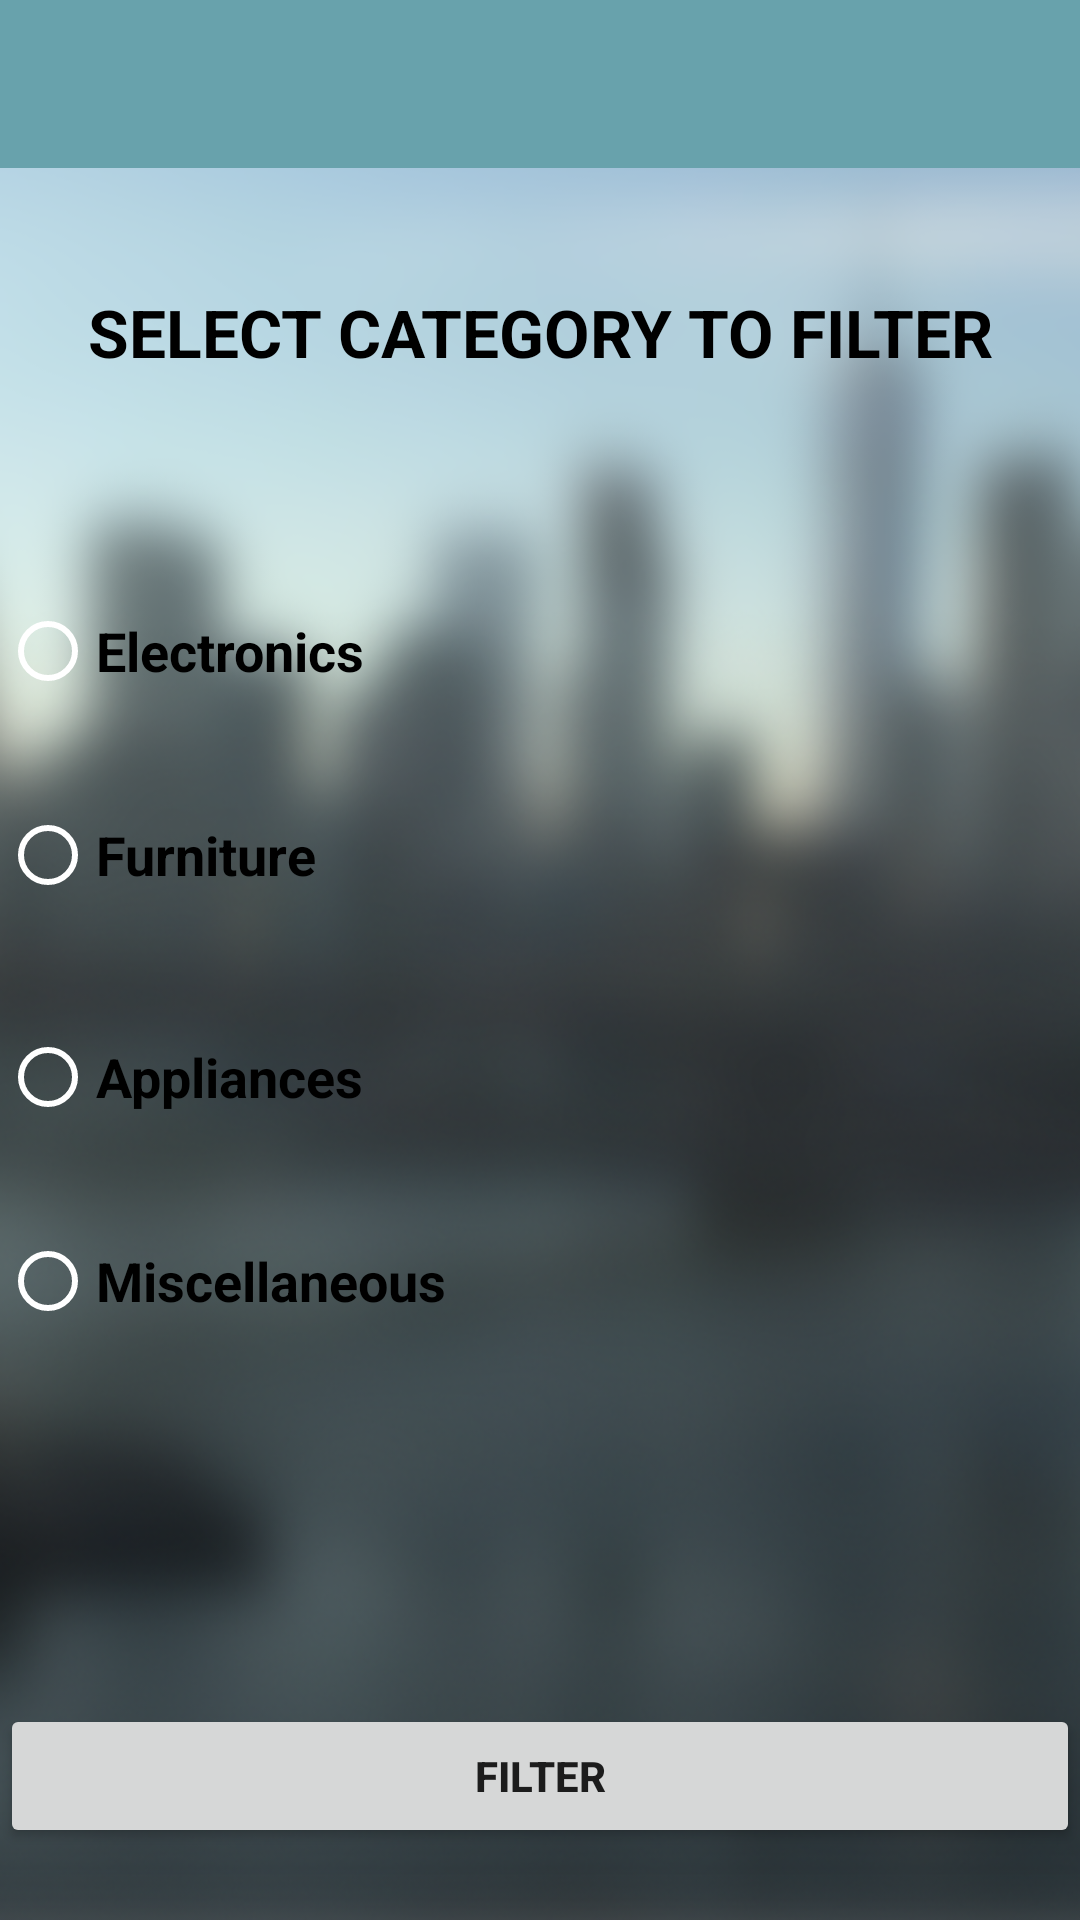

Reconstruct the res/layout file that produces this screen, plus the resources it refers to.
<!-- AndroidManifest.xml: application theme AppTheme -->
<!-- res/layout/activity_filter_category.xml -->
<?xml version="1.0" encoding="utf-8"?>
<LinearLayout xmlns:android="http://schemas.android.com/apk/res/android"
    xmlns:app="http://schemas.android.com/apk/res-auto"
    android:orientation="vertical" android:layout_width="match_parent"
    android:layout_height="match_parent"
    android:id="@+id/activity_filter_category"
    android:background="@drawable/filter">

    <include
        layout="@layout/toolbar"/>

    <TextView
        android:id="@+id/textView2"
        android:layout_width="match_parent"
        android:layout_height="100dp"
        android:layout_marginTop="40dp"
        android:text="SELECT CATEGORY TO FILTER"
        android:textAlignment="center"
        android:textAppearance="@android:style/TextAppearance.Large"
        android:textColor="@android:color/black"
        android:textStyle="bold" />

    <RelativeLayout
        android:layout_width="match_parent"
        android:layout_height="match_parent">

        <RadioGroup
            android:layout_width="match_parent"
            android:layout_height="match_parent">

            <RadioButton
                android:id="@+id/electronic_Cat"
                android:layout_width="wrap_content"
                android:layout_height="wrap_content"
                android:layout_alignParentLeft="true"
                android:layout_alignParentStart="true"
                android:layout_below="@+id/textView2"
                android:layout_marginTop="5dp"
                android:onClick="selectCategory"
                android:text="Electronics"
                android:textColor="@android:color/black"
                android:textSize="18sp"
                android:textStyle="bold"
                app:buttonTint="@android:color/white" />

            <RadioButton
                android:id="@+id/furniture_Cat"
                android:layout_width="wrap_content"
                android:layout_height="wrap_content"
                android:layout_alignLeft="@+id/electronic_Cat"
                android:layout_alignStart="@+id/electronic_Cat"
                android:layout_below="@+id/electronic_Cat"
                android:layout_marginTop="36dp"
                android:onClick="selectCategory"
                android:text="Furniture"
                android:textColor="@android:color/black"
                android:textSize="18sp"
                android:textStyle="bold"
                app:buttonTint="@android:color/white" />

            <RadioButton
                android:id="@+id/appliance_Cat"
                android:layout_width="wrap_content"
                android:layout_height="wrap_content"
                android:layout_alignLeft="@+id/furniture_Cat"
                android:layout_alignStart="@+id/furniture_Cat"
                android:layout_below="@+id/furniture_Cat"
                android:layout_marginTop="42dp"
                android:onClick="selectCategory"
                android:text="Appliances"
                android:textColor="@android:color/black"
                android:textSize="18sp"
                android:textStyle="bold"
                app:buttonTint="@android:color/white" />

            <RadioButton
                android:id="@+id/misc_Cat"
                android:layout_width="wrap_content"

                android:layout_height="wrap_content"
                android:layout_alignLeft="@+id/appliance_Cat"
                android:layout_alignStart="@+id/appliance_Cat"
                android:layout_below="@+id/appliance_Cat"
                android:layout_marginBottom="40dp"
                android:layout_marginTop="36dp"
                android:onClick="selectCategory"
                android:text="Miscellaneous"
                android:textColor="@android:color/black"
                android:textSize="18sp"
                android:textStyle="bold"
                app:buttonTint="@android:color/white" />

        </RadioGroup>

        <Button
            android:id="@+id/buttonCapture"
            android:layout_width="wrap_content"
            android:layout_height="wrap_content"
            android:layout_alignParentBottom="true"
            android:layout_alignParentEnd="true"
            android:layout_alignParentLeft="true"
            android:layout_alignParentRight="true"
            android:layout_alignParentStart="true"
            android:layout_marginBottom="24dp"
            android:text="Filter"
            android:textStyle="bold" />
    </RelativeLayout>

</LinearLayout>
<!-- res/layout/toolbar.xml (included above) -->
<?xml version="1.0" encoding="utf-8"?>
<android.support.v7.widget.Toolbar
    xmlns:android="http://schemas.android.com/apk/res/android"
    xmlns:app="http://schemas.android.com/apk/res-auto"
    android:id="@+id/toolbar"
    android:layout_width="match_parent"
    android:layout_height="?actionBarSize"
    android:background="@color/colorPrimary"
    app:popupTheme="@style/AppTheme.PopupOverlay">

</android.support.v7.widget.Toolbar>
<!-- resources referenced by this layout -->
<resources>
  <color name="colorPrimary">#68a2ac</color>
  <!-- drawable filter: png bitmap (drawable-normal, 376430 bytes) -->
  <style name="AppTheme.PopupOverlay" parent="ThemeOverlay.AppCompat.Light" />
  <style name="AppTheme" parent="Theme.AppCompat.Light.NoActionBar">
          
          <item name="colorPrimary">@color/colorPrimary</item>
          <item name="colorPrimaryDark">@color/colorPrimaryDark</item>
          <item name="colorAccent">@color/colorAccent</item>
      </style>
  <color name="colorPrimaryDark">#5466d5</color>
  <color name="colorAccent">#ff4081</color>
</resources>
